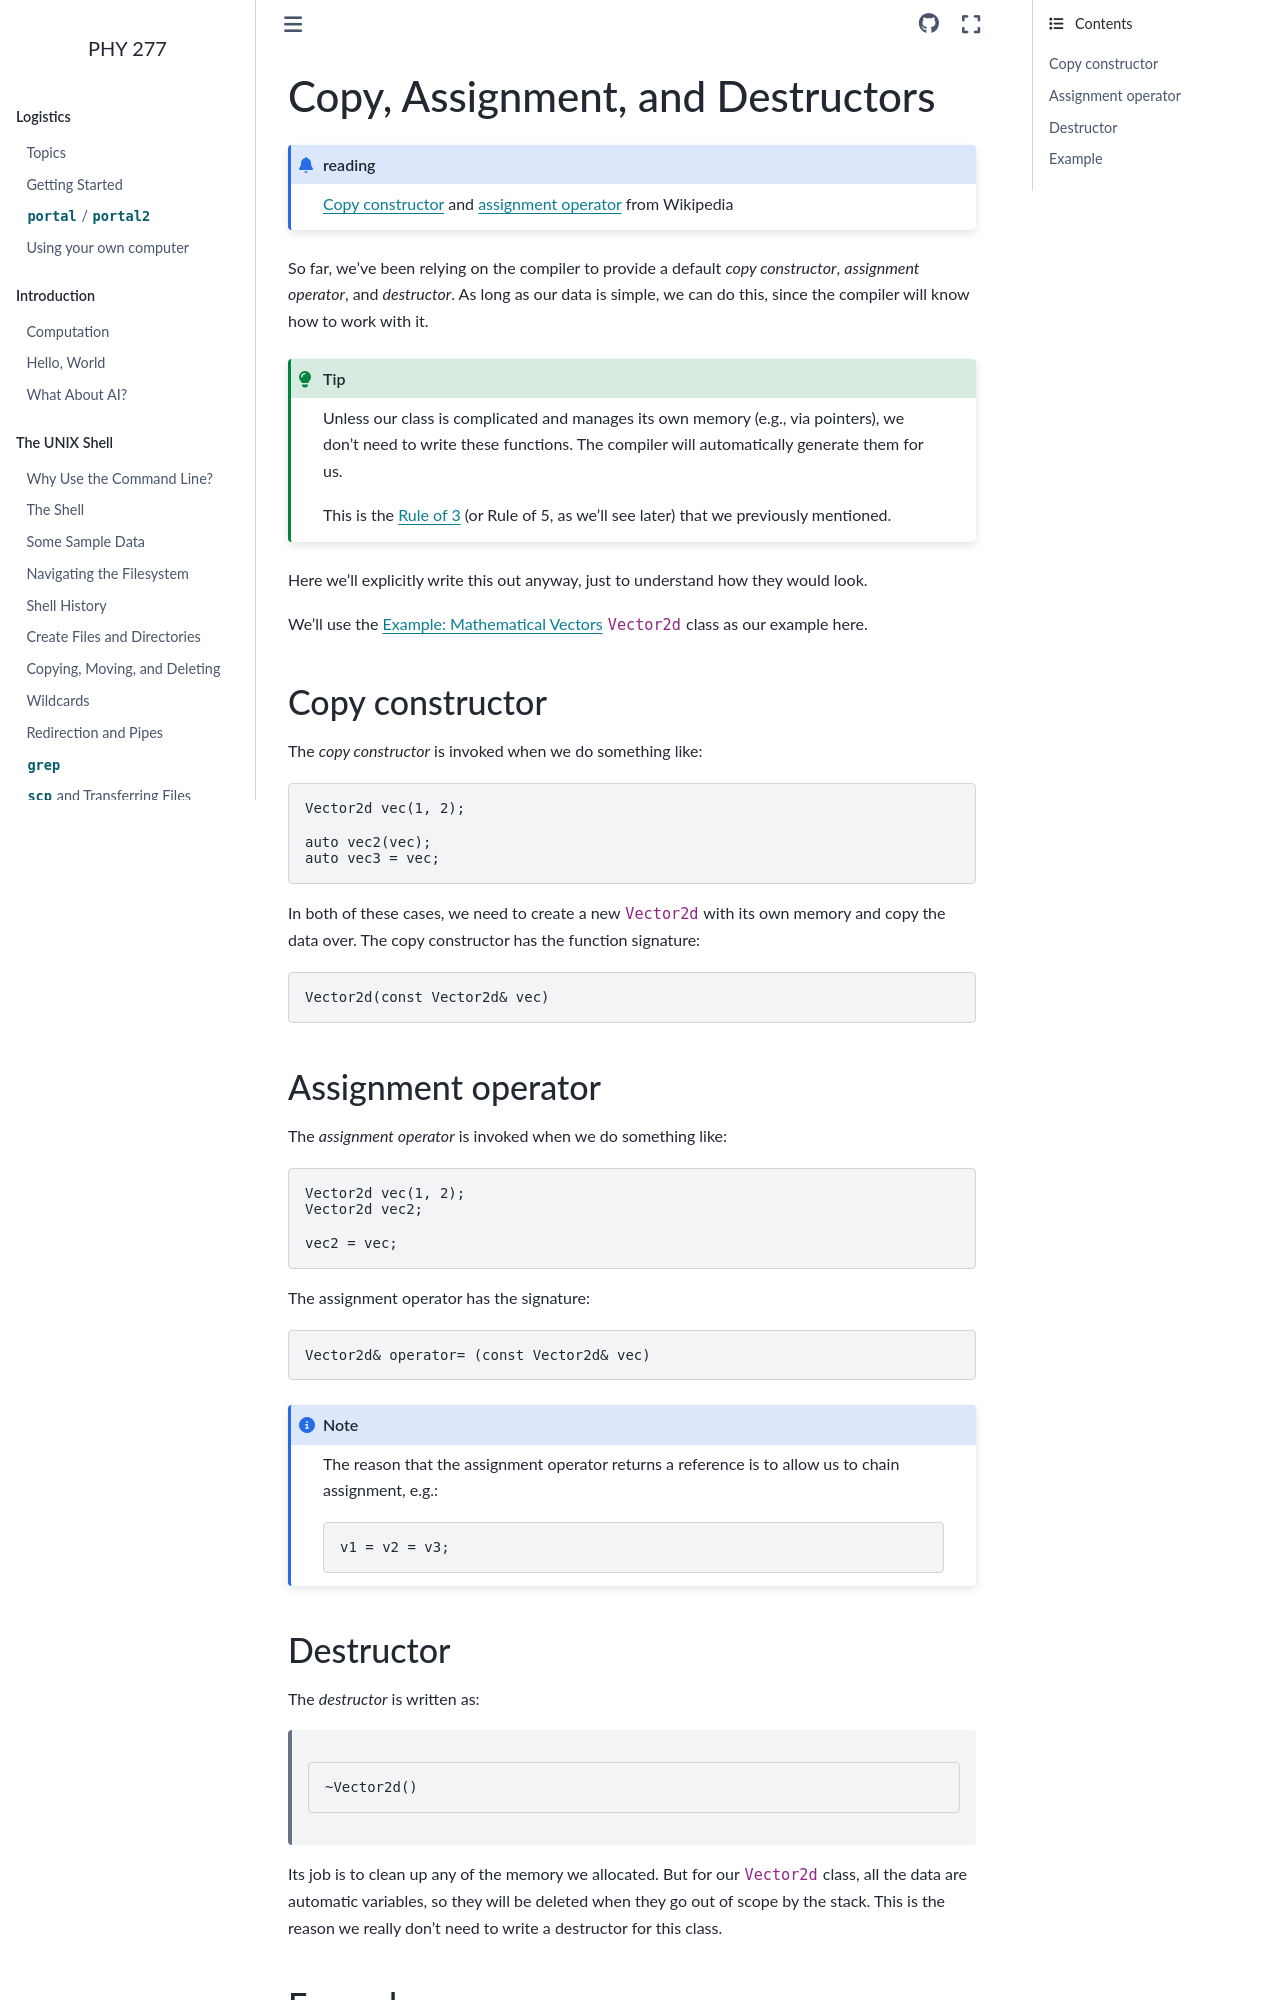

repository: zingale/phy277 · page: cxx-classes/copy_and_assignment.html · generator: sphinx

*********************************
Copy, Assignment, and Destructors
*********************************


.. admonition:: reading

   `Copy constructor <https://en.wikipedia.org/wiki/Copy_constructor_(C%2B%2B)>`_ and
   `assignment operator <https://en.wikipedia.org/wiki/Assignment_operator_(C%2B%2B)>`_ from
   Wikipedia


So far, we've been relying on the compiler to provide a default
*copy constructor*, *assignment operator*, and *destructor*.  As long
as our data is simple, we can do this, since the compiler will know
how to work with it.

.. tip::

   Unless our class is complicated and manages its own memory (e.g.,
   via pointers), we don't need to write these functions.  The
   compiler will automatically generate them for us.

   This is the `Rule of 3
   <https://en.wikipedia.org/wiki/Rule_of_three_(C%2B%2B_programming)>`_
   (or Rule of 5, as we'll see later) that we previously mentioned.

Here we'll explicitly write this out anyway, just to understand how
they would look.

We'll use the :ref:`sec:vector2d` ``Vector2d`` class as our example here.
